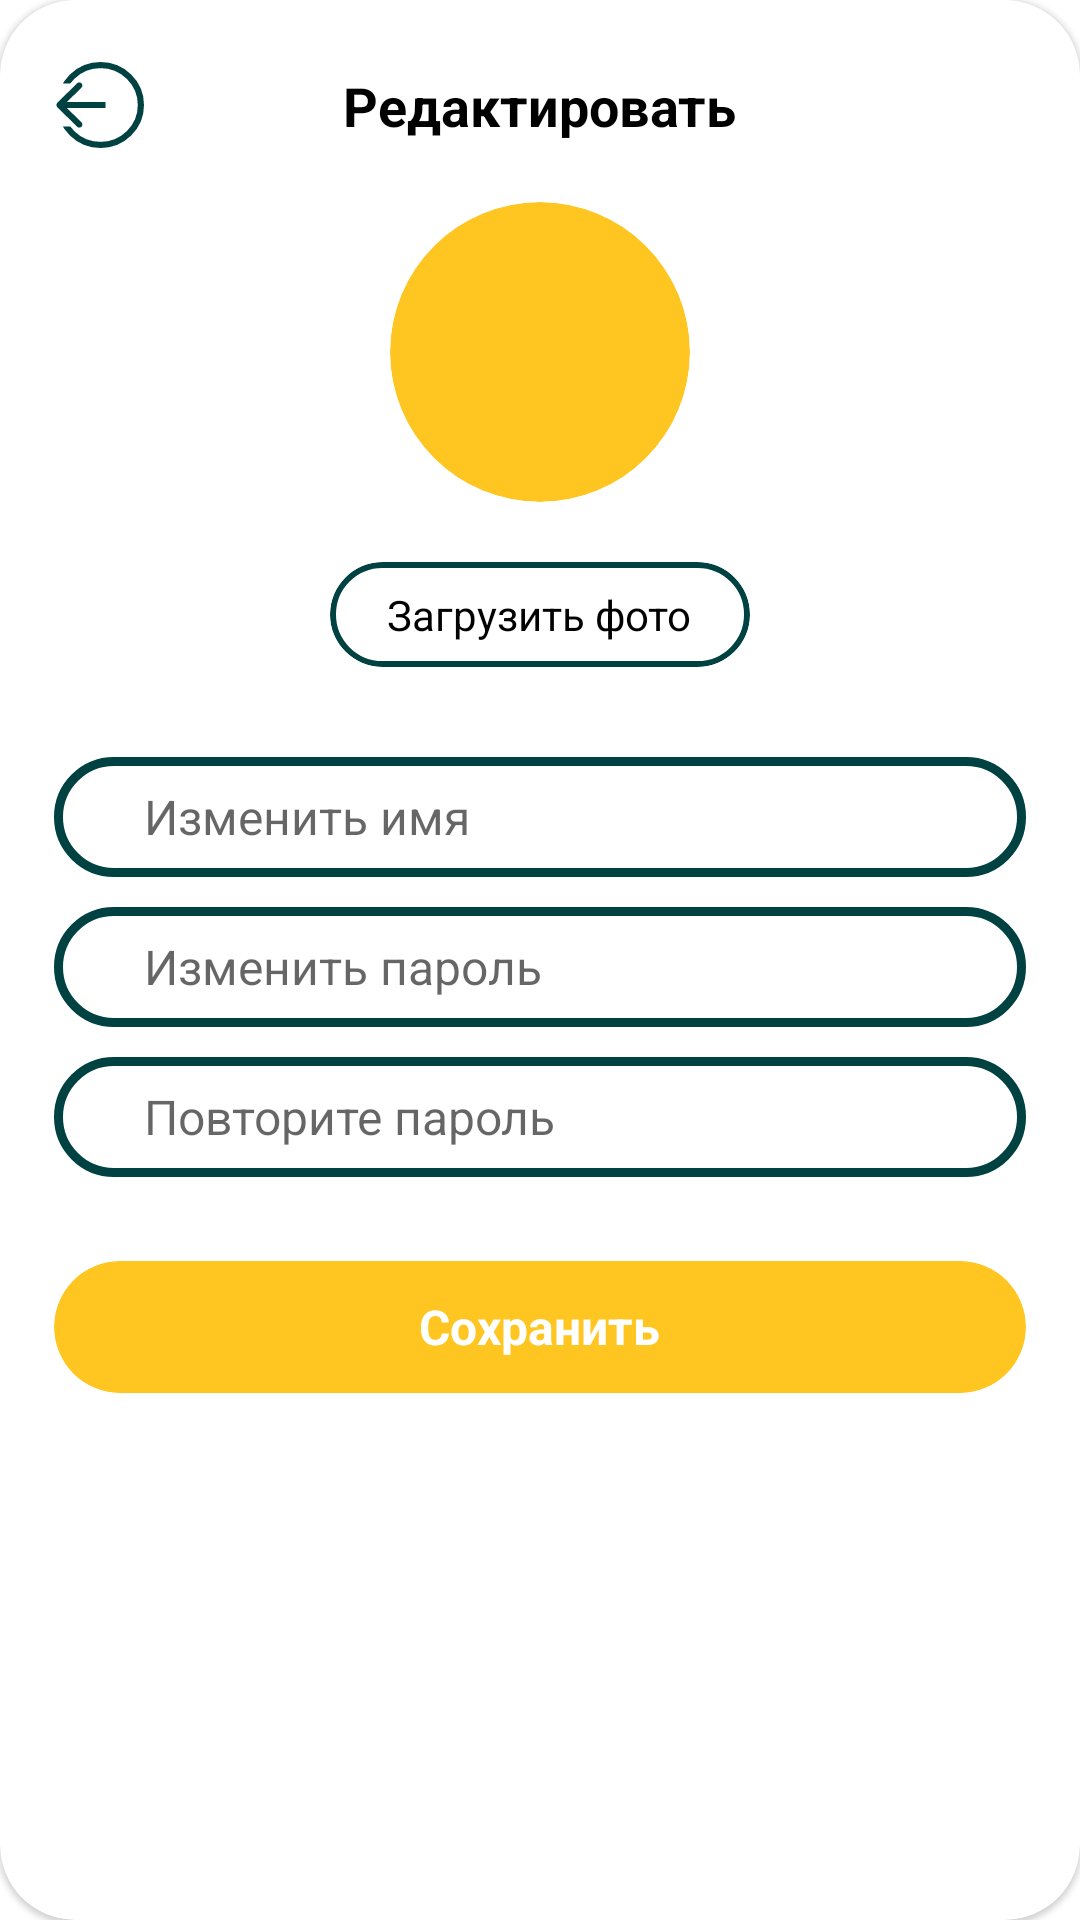

Here is an Android app screen rendered from its layout file. Give the layout XML and the strings, colors and styles it references.
<!-- AndroidManifest.xml: application theme Theme.Kitchen -->
<!-- res/layout/dialog_edit_profile.xml -->
<?xml version="1.0" encoding="utf-8"?>
<com.google.android.material.card.MaterialCardView
    xmlns:android="http://schemas.android.com/apk/res/android"
    xmlns:tools="http://schemas.android.com/tools"
    xmlns:app="http://schemas.android.com/apk/res-auto"
    android:layout_width="280dp"
    android:layout_height="490dp"
    app:cardCornerRadius="25dp">
    <androidx.constraintlayout.widget.ConstraintLayout
        android:layout_width="match_parent"
        android:layout_height="match_parent"
        android:paddingVertical="20dp"
        android:paddingHorizontal="18dp">
        <ImageView
            android:id="@+id/iv_dialog_edit_profile_exit"
            android:layout_width="30dp"
            android:layout_height="30dp"
            android:src="@drawable/ic_exit_main"
            app:layout_constraintStart_toStartOf="parent"
            app:layout_constraintTop_toTopOf="parent"/>

        <TextView
            android:id="@+id/tv_dialog_edit_profile_header"
            android:layout_width="wrap_content"
            android:layout_height="wrap_content"
            android:text="Редактировать"
            android:textColor="@color/black"
            android:textSize="18sp"
            android:textStyle="bold"
            app:layout_constraintStart_toStartOf="parent"
            app:layout_constraintEnd_toEndOf="parent"
            app:layout_constraintTop_toTopOf="@id/iv_dialog_edit_profile_exit"
            app:layout_constraintBottom_toBottomOf="@id/iv_dialog_edit_profile_exit"/>

        <com.google.android.material.card.MaterialCardView
            android:id="@+id/mcv_dialog_edit_profile_avatar"
            android:layout_width="100dp"
            android:layout_height="100dp"
            app:cardCornerRadius="50dp"
            app:cardElevation="0dp"
            android:layout_marginTop="20dp"
            android:backgroundTint="@color/accent"
            app:layout_constraintStart_toStartOf="parent"
            app:layout_constraintEnd_toEndOf="parent"
            app:layout_constraintTop_toBottomOf="@id/tv_dialog_edit_profile_header">
            <RelativeLayout
                android:layout_width="match_parent"
                android:layout_height="match_parent">
                <TextView
                    android:id="@+id/tv_dialog_edit_profile_nick_letter"
                    android:layout_width="wrap_content"
                    android:layout_centerInParent="true"
                    tools:text="A"
                    android:textColor="@color/white"
                    android:textSize="18sp"
                    android:textStyle="bold"
                    android:layout_height="wrap_content"/>
                <ImageView
                    android:id="@+id/iv_dialog_edit_profile_avatar"
                    android:layout_width="match_parent"
                    android:layout_height="match_parent"
                    android:layout_centerInParent="true"
                    tools:src="@drawable/test_dish"
                    android:scaleType="centerCrop"/>
            </RelativeLayout>
        </com.google.android.material.card.MaterialCardView>

        <com.google.android.material.card.MaterialCardView
            android:id="@+id/mcv_dialog_profile_edit_load_photo"
            android:layout_width="140dp"
            android:layout_height="35dp"
            app:cardCornerRadius="18dp"
            app:strokeColor="@color/main"
            app:cardElevation="0dp"
            app:strokeWidth="2dp"
            android:layout_marginTop="20dp"
            app:layout_constraintStart_toStartOf="parent"
            app:layout_constraintEnd_toEndOf="parent"
            app:layout_constraintTop_toBottomOf="@id/mcv_dialog_edit_profile_avatar">
            <RelativeLayout
                android:layout_width="match_parent"
                android:layout_height="match_parent">
                <TextView
                    android:layout_width="wrap_content"
                    android:layout_height="wrap_content"
                    android:text="Загрузить фото"
                    android:textSize="14sp"
                    android:textColor="@color/black"
                    android:layout_centerInParent="true"/>
            </RelativeLayout>
        </com.google.android.material.card.MaterialCardView>

        <EditText
            android:id="@+id/et_dialog_profile_edit_name"
            android:layout_width="match_parent"
            android:layout_height="40dp"
            android:layout_marginTop="30dp"
            android:hint="Изменить имя"
            android:textSize="16dp"
            android:background="@drawable/shape_rounded_stroke"
            android:paddingHorizontal="30dp"
            app:layout_constraintStart_toStartOf="parent"
            app:layout_constraintEnd_toEndOf="parent"
            app:layout_constraintTop_toBottomOf="@id/mcv_dialog_profile_edit_load_photo"/>

        <EditText
            android:id="@+id/et_dialog_profile_edit_password"
            android:layout_width="match_parent"
            android:layout_height="40dp"
            android:layout_marginTop="10dp"
            android:hint="Изменить пароль"
            android:textSize="16dp"
            android:background="@drawable/shape_rounded_stroke"
            android:paddingHorizontal="30dp"
            app:layout_constraintStart_toStartOf="parent"
            app:layout_constraintEnd_toEndOf="parent"
            app:layout_constraintTop_toBottomOf="@id/et_dialog_profile_edit_name"/>

        <EditText
            android:id="@+id/et_dialog_profile_edit_password_confirm"
            android:layout_width="match_parent"
            android:layout_height="40dp"
            android:layout_marginTop="10dp"
            android:hint="Повторите пароль"
            android:textSize="16dp"
            android:background="@drawable/shape_rounded_stroke"
            android:paddingHorizontal="30dp"
            app:layout_constraintStart_toStartOf="parent"
            app:layout_constraintEnd_toEndOf="parent"
            app:layout_constraintTop_toBottomOf="@id/et_dialog_profile_edit_password"/>
        
        <com.google.android.material.card.MaterialCardView
            android:id="@+id/mcv_dialog_profile_edit_save"
            android:layout_width="match_parent"
            android:layout_height="44dp"
            android:layout_marginTop="28dp"
            android:backgroundTint="@color/accent"
            app:cardCornerRadius="30dp"
            app:cardElevation="0dp"
            app:layout_constraintStart_toStartOf="parent"
            app:layout_constraintEnd_toEndOf="parent"
            app:layout_constraintTop_toBottomOf="@id/et_dialog_profile_edit_password_confirm">
            <RelativeLayout
                android:layout_width="match_parent"
                android:layout_height="match_parent">
                <TextView
                    android:layout_width="wrap_content"
                    android:layout_height="wrap_content"
                    android:text="Сохранить"
                    android:textStyle="bold"
                    android:textSize="16sp"
                    android:textColor="@color/white"
                    android:layout_centerInParent="true"/>
            </RelativeLayout>
        </com.google.android.material.card.MaterialCardView>
    </androidx.constraintlayout.widget.ConstraintLayout>
</com.google.android.material.card.MaterialCardView>
<!-- resources referenced by this layout -->
<resources>
  <color name="accent">#FFC521</color>
  <color name="black">#FF000000</color>
  <color name="main">#004241</color>
  <color name="white">#FFFFFFFF</color>
  <!-- drawable ic_exit_main (drawable) -->
  <vector xmlns:android="http://schemas.android.com/apk/res/android"
      android:width="29dp"
      android:height="28dp"
      android:viewportWidth="29"
      android:viewportHeight="28">
    <path
        android:pathData="M15,14m-13,0a13,13 0,1 1,26 0a13,13 0,1 1,-26 0"
        android:strokeWidth="2"
        android:fillColor="#00000000"
        android:strokeColor="#004241"/>
    <path
        android:pathData="M1,7h8.556v14h-8.556z"
        android:fillColor="#ffffff"/>
    <path
        android:pathData="M1.071,13.293C0.68,13.683 0.68,14.317 1.071,14.707L7.435,21.071C7.825,21.462 8.458,21.462 8.849,21.071C9.239,20.681 9.239,20.047 8.849,19.657L3.192,14L8.849,8.343C9.239,7.953 9.239,7.319 8.849,6.929C8.458,6.538 7.825,6.538 7.435,6.929L1.071,13.293ZM16.556,13L1.778,13L1.778,15L16.556,15L16.556,13Z"
        android:fillColor="#004241"/>
  </vector>
  <!-- drawable shape_rounded_stroke (drawable) -->
  <?xml version="1.0" encoding="utf-8"?>
  <shape xmlns:android="http://schemas.android.com/apk/res/android">
      <corners android:radius="250dp"/>
      <solid android:color="@color/white"/>
      <stroke android:color="@color/main" android:width="3dp"/>
  </shape>
  <style name="Theme.Kitchen" parent="Theme.MaterialComponents.Light.NoActionBar">
      </style>
</resources>
